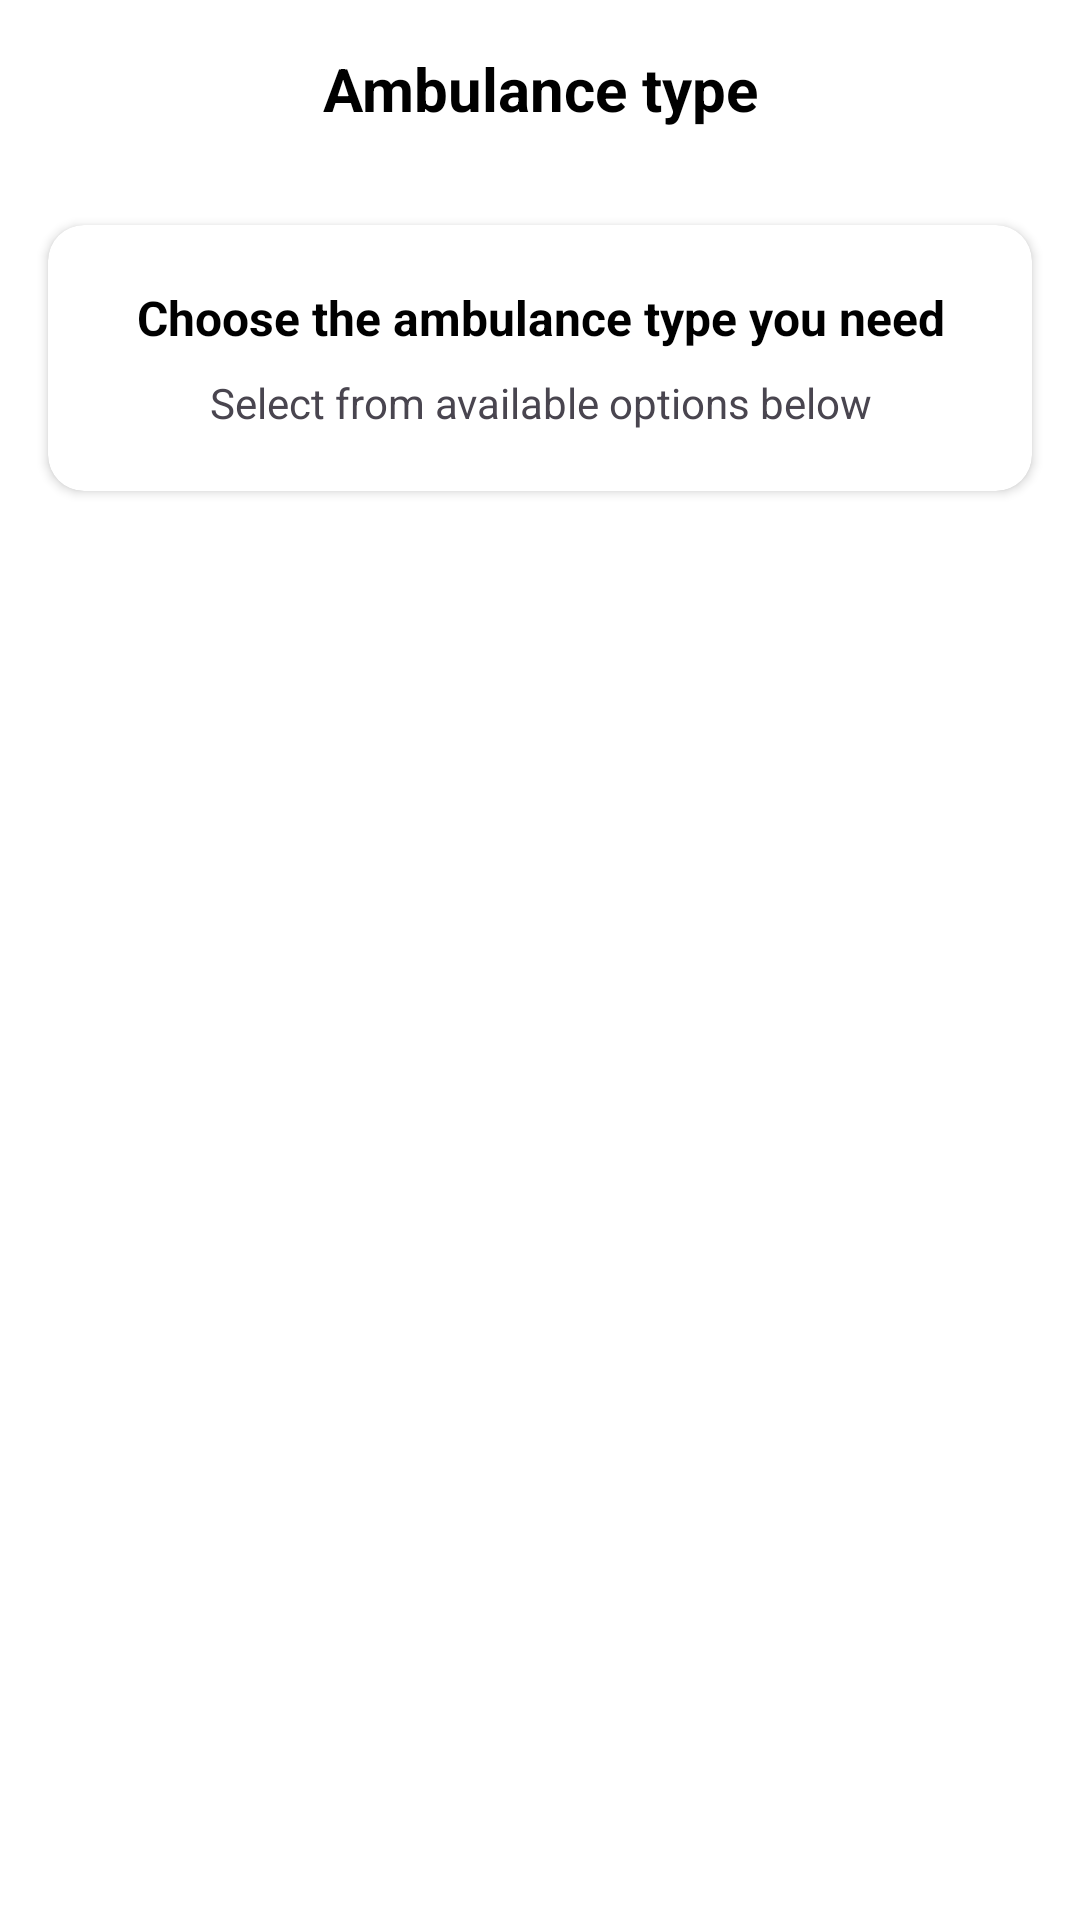

Produce the Android XML layout that renders to this screen, including the resource entries it uses.
<!-- AndroidManifest.xml: application theme Theme.MedClickApp -->
<!-- res/layout/activity_ambulance_type_selection.xml -->
<?xml version="1.0" encoding="utf-8"?>
<androidx.constraintlayout.widget.ConstraintLayout xmlns:android="http://schemas.android.com/apk/res/android"
    xmlns:app="http://schemas.android.com/apk/res-auto"
    xmlns:tools="http://schemas.android.com/tools"
    android:layout_width="match_parent"
    android:layout_height="match_parent"
    android:background="@android:color/white"
    tools:context=".AmbulanceTypeSelectionActivity">

    
    <LinearLayout
        android:id="@+id/top_bar"
        android:layout_width="match_parent"
        android:layout_height="wrap_content"
        android:orientation="horizontal"
        android:gravity="center_vertical"
        android:padding="16dp"
        app:layout_constraintTop_toTopOf="parent">

        
        <ImageView
            android:id="@+id/btn_back"
            android:layout_width="24dp"
            android:layout_height="24dp"
            android:src="@drawable/ic_arrow_back"
            android:clickable="true"
            android:focusable="true"
            android:foreground="?attr/selectableItemBackgroundBorderless"
            app:tint="@color/black"
            android:contentDescription="Back" />

        
        <TextView
            android:layout_width="0dp"
            android:layout_height="wrap_content"
            android:layout_weight="1"
            android:text="Ambulance type"
            android:textSize="20sp"
            android:textStyle="bold"
            android:textColor="@color/black"
            android:gravity="center"
            android:layout_marginEnd="24dp" />

    </LinearLayout>

    
    <androidx.cardview.widget.CardView
        android:id="@+id/card_message"
        android:layout_width="match_parent"
        android:layout_height="wrap_content"
        android:layout_marginHorizontal="16dp"
        android:layout_marginTop="16dp"
        app:cardCornerRadius="12dp"
        app:cardElevation="2dp"
        app:layout_constraintTop_toBottomOf="@+id/top_bar">

        <LinearLayout
            android:layout_width="match_parent"
            android:layout_height="wrap_content"
            android:orientation="vertical"
            android:padding="20dp"
            android:gravity="center">

            <TextView
                android:layout_width="wrap_content"
                android:layout_height="wrap_content"
                android:text="Choose the ambulance type you need"
                android:textSize="16sp"
                android:textStyle="bold"
                android:textColor="@color/black"
                android:gravity="center" />

            <TextView
                android:layout_width="wrap_content"
                android:layout_height="wrap_content"
                android:text="Select from available options below"
                android:textSize="14sp"
                android:textColor="@color/med_text_gray"
                android:gravity="center"
                android:layout_marginTop="8dp" />

        </LinearLayout>
    </androidx.cardview.widget.CardView>

    
    <androidx.recyclerview.widget.RecyclerView
        android:id="@+id/rv_ambulance_types"
        android:layout_width="0dp"
        android:layout_height="0dp"
        android:layout_marginHorizontal="16dp"
        android:layout_marginTop="16dp"
        android:paddingBottom="16dp"
        android:clipToPadding="false"
        app:layout_constraintTop_toBottomOf="@+id/card_message"
        app:layout_constraintStart_toStartOf="parent"
        app:layout_constraintEnd_toEndOf="parent"
        app:layout_constraintBottom_toBottomOf="parent"
        tools:listitem="@layout/item_ambulance_type_card"
        tools:itemCount="3" />

</androidx.constraintlayout.widget.ConstraintLayout>
<!-- res/layout/item_ambulance_type_card.xml (included above) -->
<?xml version="1.0" encoding="utf-8"?>
<androidx.cardview.widget.CardView xmlns:android="http://schemas.android.com/apk/res/android"
    xmlns:app="http://schemas.android.com/apk/res-auto"
    xmlns:tools="http://schemas.android.com/tools"
    android:layout_width="match_parent"
    android:layout_height="wrap_content"
    android:layout_marginBottom="12dp"
    app:cardCornerRadius="12dp"
    app:cardElevation="2dp"
    android:clickable="true"
    android:focusable="true"
    android:foreground="?attr/selectableItemBackground">

    <LinearLayout
        android:layout_width="match_parent"
        android:layout_height="wrap_content"
        android:orientation="horizontal"
        android:padding="16dp"
        android:gravity="center_vertical">

        
        <LinearLayout
            android:layout_width="wrap_content"
            android:layout_height="wrap_content"
            android:orientation="vertical"
            android:gravity="center_horizontal"
            android:layout_marginEnd="16dp">

            <ImageView
                android:id="@+id/iv_type_icon"
                android:layout_width="48dp"
                android:layout_height="48dp"
                android:src="@drawable/ic_ambulance_van"
                app:tint="@color/black"
                android:contentDescription="Ambulance Type Icon" />

            <TextView
                android:id="@+id/tv_availability"
                android:layout_width="wrap_content"
                android:layout_height="wrap_content"
                android:textSize="10sp"
                android:textStyle="bold"
                android:layout_marginTop="4dp"
                tools:text="Not available"
                tools:textColor="@color/med_red" />
        </LinearLayout>


        
        <TextView
            android:id="@+id/tv_type_name"
            android:layout_width="0dp"
            android:layout_height="wrap_content"
            android:layout_weight="1"
            android:textSize="16sp"
            android:textColor="@color/black"
            android:textStyle="bold"
            tools:text="Patient Transfer" />

        
        <TextView
            android:id="@+id/tv_type_cost"
            android:layout_width="wrap_content"
            android:layout_height="wrap_content"
            android:textSize="16sp"
            android:textColor="@color/black"
            android:textStyle="bold"
            android:layout_marginStart="16dp"
            tools:text="Rs 8000" />

    </LinearLayout>
</androidx.cardview.widget.CardView>
<!-- resources referenced by this layout -->
<resources>
  <color name="black">#FF000000</color>
  <style name="Theme.MedClickApp" parent="Base.Theme.MedClickApp" />
  <style name="Base.Theme.MedClickApp" parent="Theme.Material3.DayNight.NoActionBar">
          
          
      </style>
</resources>
